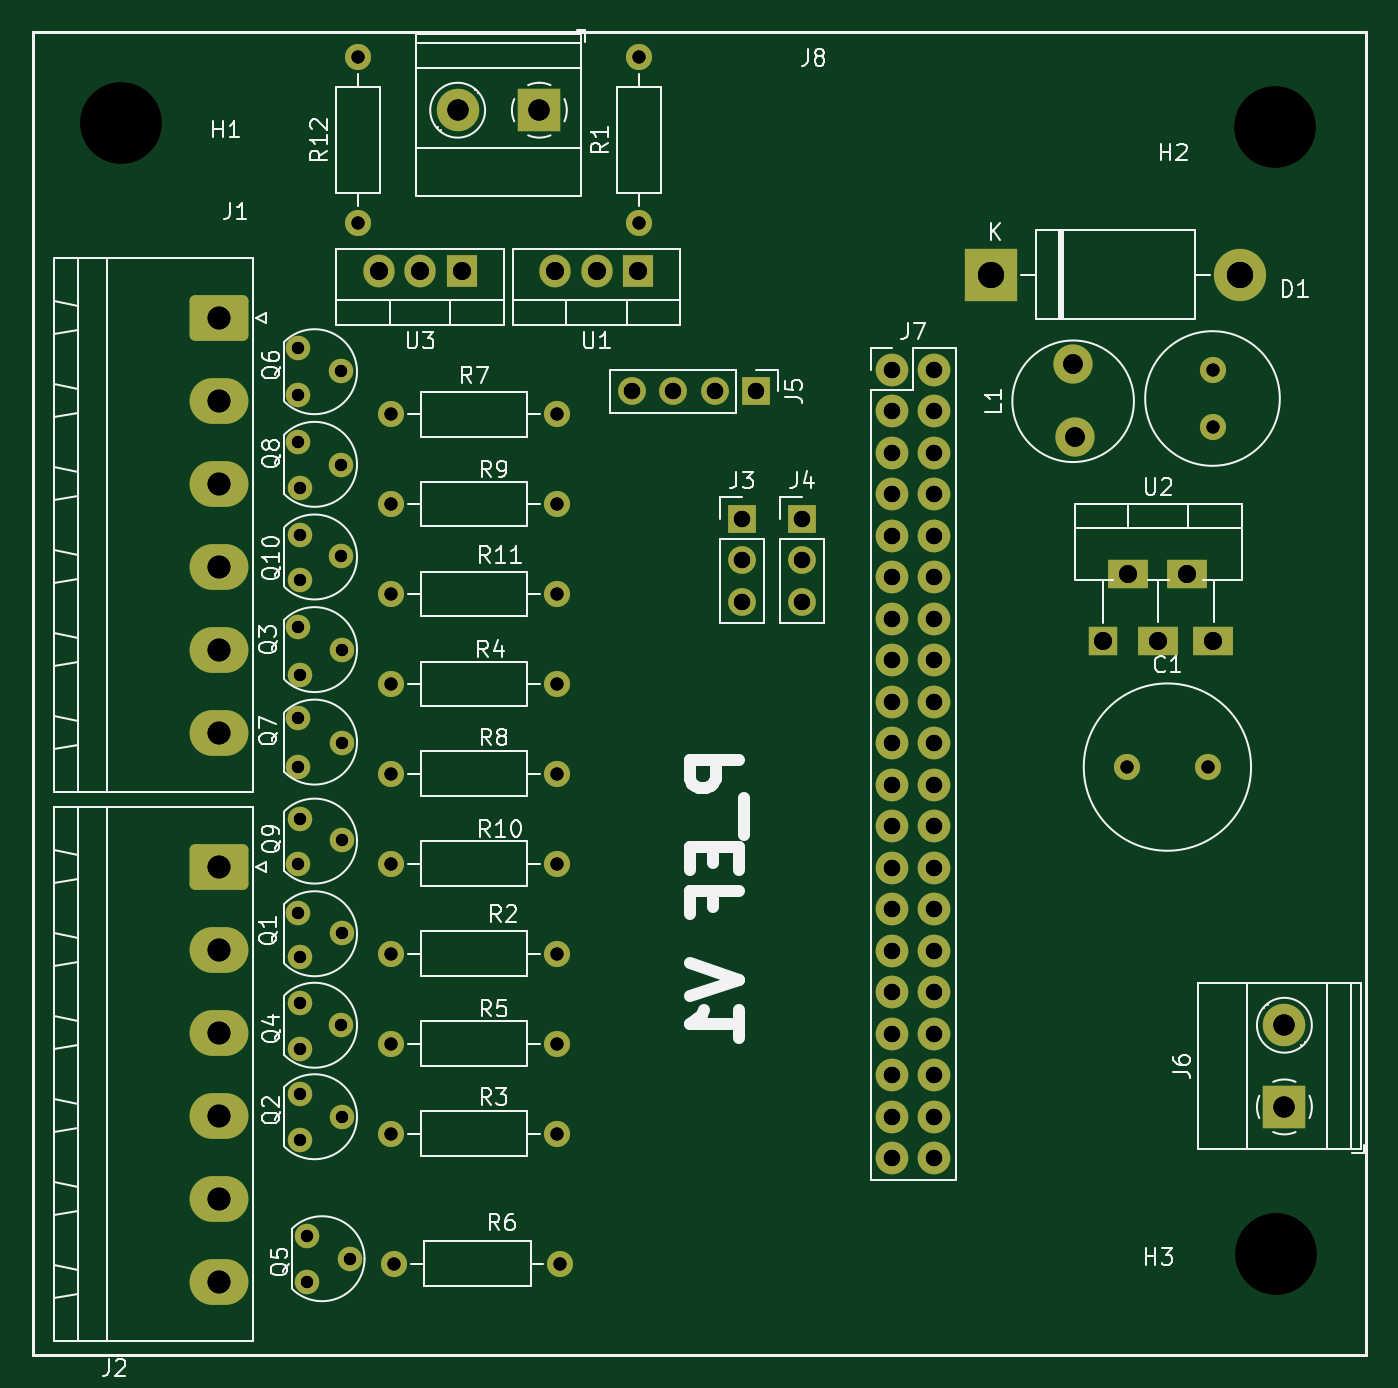
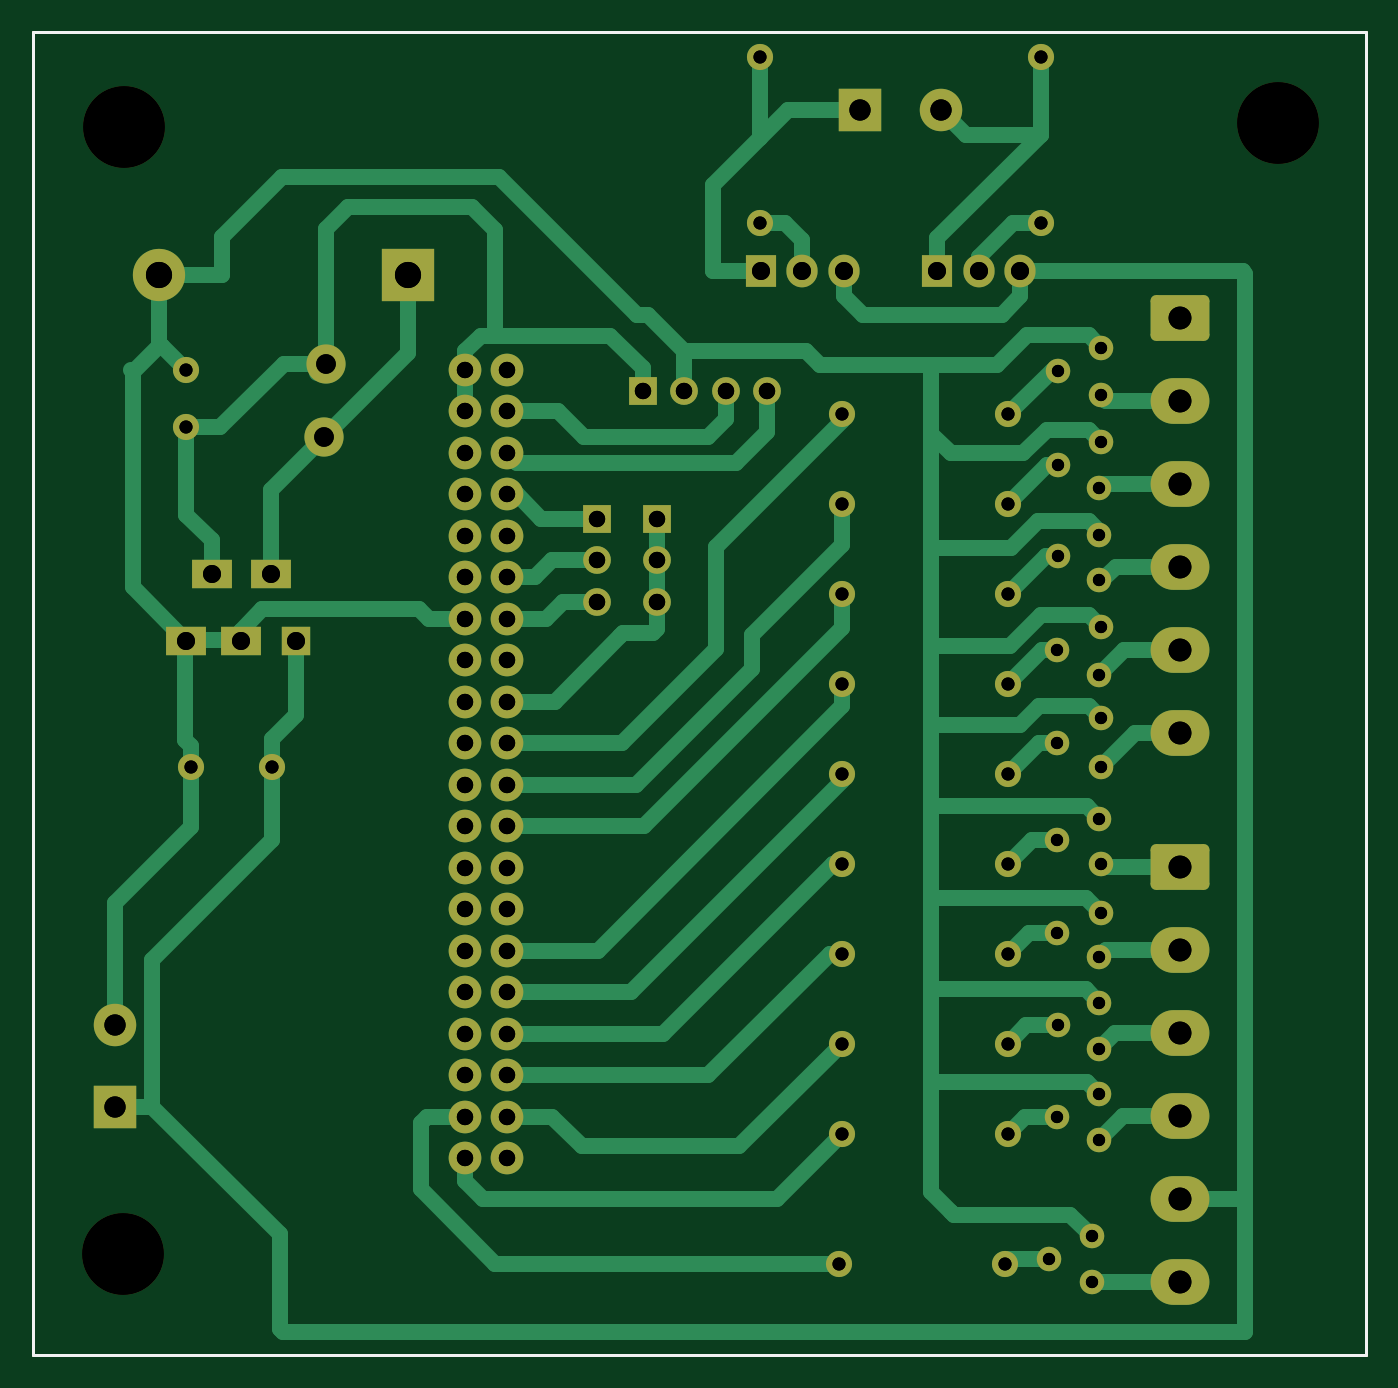
Circuit board: 13 layer files. Board 81.6 x 81.0 mm.
- drill: PEF-NPTH.drl (441 bytes)
- drill: PEF-PTH.drl (3008 bytes)
- bottom_copper: PEF2-B_Cu.gbr (23379 bytes)
- bottom_mask: PEF2-B_Mask.gbr (6308 bytes)
- paste: PEF2-B_Paste.gbr (756 bytes)
- bottom_silk: PEF2-B_Silkscreen.gbr (757 bytes)
- outline: PEF2-Edge_Cuts.gbr (729 bytes)
- top_copper: PEF2-F_Cu.gbr (11048 bytes)
- top_mask: PEF2-F_Mask.gbr (6308 bytes)
- paste: PEF2-F_Paste.gbr (756 bytes)
- top_silk: PEF2-F_Silkscreen.gbr (42887 bytes)
- drill: PEF2-NPTH.drl (441 bytes)
- drill: PEF2-PTH.drl (3008 bytes)

=== drill: PEF-NPTH.drl ===
M48
; DRILL file {KiCad 6.0.11-2627ca5db0~126~ubuntu20.04.1} date vie 28 jul 2023 13:12:45
; FORMAT={-:-/ absolute / inch / decimal}
; #@! TF.CreationDate,2023-07-28T13:12:45-03:00
; #@! TF.GenerationSoftware,Kicad,Pcbnew,6.0.11-2627ca5db0~126~ubuntu20.04.1
; #@! TF.FileFunction,NonPlated,1,2,NPTH
FMAT,2
INCH
; #@! TA.AperFunction,NonPlated,NPTH,ComponentDrill
T1C0.1969
%
G90
G05
T1
X0.7008Y-0.7087
X3.4803Y-0.7165
X3.4843Y-3.4331
T0
M30

=== drill: PEF-PTH.drl ===
M48
; DRILL file {KiCad 6.0.11-2627ca5db0~126~ubuntu20.04.1} date vie 28 jul 2023 13:12:45
; FORMAT={-:-/ absolute / inch / decimal}
; #@! TF.CreationDate,2023-07-28T13:12:45-03:00
; #@! TF.GenerationSoftware,Kicad,Pcbnew,6.0.11-2627ca5db0~126~ubuntu20.04.1
; #@! TF.FileFunction,Plated,1,2,PTH
FMAT,2
INCH
; #@! TA.AperFunction,Plated,PTH,ComponentDrill
T1C0.0295
; #@! TA.AperFunction,Plated,PTH,ComponentDrill
T2C0.0315
; #@! TA.AperFunction,Plated,PTH,ComponentDrill
T3C0.0394
; #@! TA.AperFunction,Plated,PTH,ComponentDrill
T4C0.0433
; #@! TA.AperFunction,Plated,PTH,ComponentDrill
T5C0.0472
; #@! TA.AperFunction,Plated,PTH,ComponentDrill
T6C0.0512
; #@! TA.AperFunction,Plated,PTH,ComponentDrill
T7C0.0551
; #@! TA.AperFunction,Plated,PTH,ComponentDrill
T8C0.0630
%
G90
G05
T1
X1.1276Y-1.2492
X1.1276Y-1.3634
X1.1276Y-1.4764
X1.1276Y-1.9228
X1.1276Y-2.1417
X1.1276Y-2.2598
X1.1276Y-2.4945
X1.1276Y-2.6114
X1.1315Y-1.5866
X1.1315Y-1.6996
X1.1315Y-1.8098
X1.1315Y-2.037
X1.1315Y-2.3843
X1.1315Y-2.7177
X1.1315Y-2.828
X1.1315Y-2.9382
X1.1315Y-3.0484
X1.1315Y-3.1587
X1.1496Y-3.3906
X1.1496Y-3.5008
X1.2299Y-1.3043
X1.2299Y-1.5315
X1.2299Y-1.7508
X1.2299Y-2.8819
X1.2339Y-1.978
X1.2339Y-2.2008
X1.2339Y-2.4354
X1.2339Y-2.6587
X1.2339Y-3.1024
X1.252Y-3.4457
T2
X1.2717Y-0.5488
X1.2717Y-0.9488
X1.3512Y-1.4094
X1.3512Y-1.6261
X1.3512Y-1.8428
X1.3512Y-2.0595
X1.3512Y-2.2762
X1.3512Y-2.4929
X1.3512Y-2.7095
X1.3512Y-2.9262
X1.3512Y-3.1429
X1.3591Y-3.4567
X1.7512Y-1.4094
X1.7512Y-1.6261
X1.7512Y-1.8428
X1.7512Y-2.0595
X1.7512Y-2.2762
X1.7512Y-2.4929
X1.7512Y-2.7095
X1.7512Y-2.9262
X1.7512Y-3.1429
X1.7591Y-3.4567
X1.9488Y-0.5488
X1.9488Y-0.9488
X3.1236Y-2.2598
X3.3205Y-2.2598
X3.3307Y-1.3028
X3.3307Y-1.4406
T3
X1.9313Y-1.3543
X2.0313Y-1.3543
X2.1313Y-1.3543
X2.1967Y-1.6614
X2.1967Y-1.7614
X2.1967Y-1.8614
X2.2313Y-1.3543
X2.3415Y-1.6614
X2.3415Y-1.7614
X2.3415Y-1.8614
X2.5591Y-1.3022
X2.5591Y-1.4022
X2.5591Y-1.5022
X2.5591Y-1.6022
X2.5591Y-1.7022
X2.5591Y-1.8022
X2.5591Y-1.9022
X2.5591Y-2.0022
X2.5591Y-2.1022
X2.5591Y-2.2022
X2.5591Y-2.3022
X2.5591Y-2.4022
X2.5591Y-2.5022
X2.5591Y-2.6022
X2.5591Y-2.7022
X2.5591Y-2.8022
X2.5591Y-2.9022
X2.5591Y-3.0022
X2.5591Y-3.1022
X2.5591Y-3.2022
X2.6591Y-1.3022
X2.6591Y-1.4022
X2.6591Y-1.5022
X2.6591Y-1.6022
X2.6591Y-1.7022
X2.6591Y-1.8022
X2.6591Y-1.9022
X2.6591Y-2.0022
X2.6591Y-2.1022
X2.6591Y-2.2022
X2.6591Y-2.3022
X2.6591Y-2.4022
X2.6591Y-2.5022
X2.6591Y-2.6022
X2.6591Y-2.7022
X2.6591Y-2.8022
X2.6591Y-2.9022
X2.6591Y-3.0022
X2.6591Y-3.1022
X2.6591Y-3.2022
T4
X1.3213Y-1.0652
X1.4213Y-1.0652
X1.5213Y-1.0652
X1.7465Y-1.0652
X1.8465Y-1.0652
X1.9465Y-1.0652
X3.0661Y-1.9567
X3.1262Y-1.7943
X3.2Y-1.9567
X3.2689Y-1.7943
X3.3319Y-1.9567
T5
X2.9949Y-1.2878
X2.9988Y-1.465
T6
X1.5118Y-0.677
X1.7087Y-0.677
X3.5039Y-2.8819
X3.5039Y-3.0787
T7
X0.9361Y-1.1772
X0.9361Y-1.3772
X0.9361Y-1.5772
X0.9361Y-1.7772
X0.9361Y-1.9772
X0.9361Y-2.1772
X0.9361Y-2.5
X0.9361Y-2.7
X0.9361Y-2.9
X0.9361Y-3.1
X0.9361Y-3.3
X0.9361Y-3.5
T8
X2.7969Y-1.0736
X3.3969Y-1.0736
T0
M30

=== bottom_copper: PEF2-B_Cu.gbr (23379 bytes, source omitted) ===
=== bottom_mask: PEF2-B_Mask.gbr (6308 bytes, source omitted) ===
=== paste: PEF2-B_Paste.gbr ===
%TF.GenerationSoftware,KiCad,Pcbnew,6.0.11-2627ca5db0~126~ubuntu20.04.1*%
%TF.CreationDate,2023-07-28T15:03:06-03:00*%
%TF.ProjectId,PEF2,50454632-2e6b-4696-9361-645f70636258,rev?*%
%TF.SameCoordinates,Original*%
%TF.FileFunction,Paste,Bot*%
%TF.FilePolarity,Positive*%
%FSLAX46Y46*%
G04 Gerber Fmt 4.6, Leading zero omitted, Abs format (unit mm)*
G04 Created by KiCad (PCBNEW 6.0.11-2627ca5db0~126~ubuntu20.04.1) date 2023-07-28 15:03:06*
%MOMM*%
%LPD*%
G01*
G04 APERTURE LIST*
%TA.AperFunction,Profile*%
%ADD10C,0.200000*%
%TD*%
G04 APERTURE END LIST*
D10*
X12400000Y-12400000D02*
X94000000Y-12400000D01*
X94000000Y-12400000D02*
X94000000Y-93400000D01*
X94000000Y-93400000D02*
X12400000Y-93400000D01*
X12400000Y-93400000D02*
X12400000Y-12400000D01*
M02*

=== bottom_silk: PEF2-B_Silkscreen.gbr ===
%TF.GenerationSoftware,KiCad,Pcbnew,6.0.11-2627ca5db0~126~ubuntu20.04.1*%
%TF.CreationDate,2023-07-28T15:03:06-03:00*%
%TF.ProjectId,PEF2,50454632-2e6b-4696-9361-645f70636258,rev?*%
%TF.SameCoordinates,Original*%
%TF.FileFunction,Legend,Bot*%
%TF.FilePolarity,Positive*%
%FSLAX46Y46*%
G04 Gerber Fmt 4.6, Leading zero omitted, Abs format (unit mm)*
G04 Created by KiCad (PCBNEW 6.0.11-2627ca5db0~126~ubuntu20.04.1) date 2023-07-28 15:03:06*
%MOMM*%
%LPD*%
G01*
G04 APERTURE LIST*
%TA.AperFunction,Profile*%
%ADD10C,0.200000*%
%TD*%
G04 APERTURE END LIST*
D10*
X12400000Y-12400000D02*
X94000000Y-12400000D01*
X94000000Y-12400000D02*
X94000000Y-93400000D01*
X94000000Y-93400000D02*
X12400000Y-93400000D01*
X12400000Y-93400000D02*
X12400000Y-12400000D01*
M02*

=== outline: PEF2-Edge_Cuts.gbr ===
%TF.GenerationSoftware,KiCad,Pcbnew,6.0.11-2627ca5db0~126~ubuntu20.04.1*%
%TF.CreationDate,2023-07-28T15:03:06-03:00*%
%TF.ProjectId,PEF2,50454632-2e6b-4696-9361-645f70636258,rev?*%
%TF.SameCoordinates,Original*%
%TF.FileFunction,Profile,NP*%
%FSLAX46Y46*%
G04 Gerber Fmt 4.6, Leading zero omitted, Abs format (unit mm)*
G04 Created by KiCad (PCBNEW 6.0.11-2627ca5db0~126~ubuntu20.04.1) date 2023-07-28 15:03:06*
%MOMM*%
%LPD*%
G01*
G04 APERTURE LIST*
%TA.AperFunction,Profile*%
%ADD10C,0.200000*%
%TD*%
G04 APERTURE END LIST*
D10*
X12400000Y-12400000D02*
X94000000Y-12400000D01*
X94000000Y-12400000D02*
X94000000Y-93400000D01*
X94000000Y-93400000D02*
X12400000Y-93400000D01*
X12400000Y-93400000D02*
X12400000Y-12400000D01*
M02*

=== top_copper: PEF2-F_Cu.gbr (11048 bytes, source omitted) ===
=== top_mask: PEF2-F_Mask.gbr (6308 bytes, source omitted) ===
=== paste: PEF2-F_Paste.gbr ===
%TF.GenerationSoftware,KiCad,Pcbnew,6.0.11-2627ca5db0~126~ubuntu20.04.1*%
%TF.CreationDate,2023-07-28T15:03:06-03:00*%
%TF.ProjectId,PEF2,50454632-2e6b-4696-9361-645f70636258,rev?*%
%TF.SameCoordinates,Original*%
%TF.FileFunction,Paste,Top*%
%TF.FilePolarity,Positive*%
%FSLAX46Y46*%
G04 Gerber Fmt 4.6, Leading zero omitted, Abs format (unit mm)*
G04 Created by KiCad (PCBNEW 6.0.11-2627ca5db0~126~ubuntu20.04.1) date 2023-07-28 15:03:06*
%MOMM*%
%LPD*%
G01*
G04 APERTURE LIST*
%TA.AperFunction,Profile*%
%ADD10C,0.200000*%
%TD*%
G04 APERTURE END LIST*
D10*
X12400000Y-12400000D02*
X94000000Y-12400000D01*
X94000000Y-12400000D02*
X94000000Y-93400000D01*
X94000000Y-93400000D02*
X12400000Y-93400000D01*
X12400000Y-93400000D02*
X12400000Y-12400000D01*
M02*

=== top_silk: PEF2-F_Silkscreen.gbr (42887 bytes, source omitted) ===
=== drill: PEF2-NPTH.drl ===
M48
; DRILL file {KiCad 6.0.11-2627ca5db0~126~ubuntu20.04.1} date vie 28 jul 2023 15:03:17
; FORMAT={-:-/ absolute / inch / decimal}
; #@! TF.CreationDate,2023-07-28T15:03:17-03:00
; #@! TF.GenerationSoftware,Kicad,Pcbnew,6.0.11-2627ca5db0~126~ubuntu20.04.1
; #@! TF.FileFunction,NonPlated,1,2,NPTH
FMAT,2
INCH
; #@! TA.AperFunction,NonPlated,NPTH,ComponentDrill
T1C0.1969
%
G90
G05
T1
X0.7008Y-0.7087
X3.4803Y-0.7165
X3.4843Y-3.4331
T0
M30

=== drill: PEF2-PTH.drl ===
M48
; DRILL file {KiCad 6.0.11-2627ca5db0~126~ubuntu20.04.1} date vie 28 jul 2023 15:03:17
; FORMAT={-:-/ absolute / inch / decimal}
; #@! TF.CreationDate,2023-07-28T15:03:17-03:00
; #@! TF.GenerationSoftware,Kicad,Pcbnew,6.0.11-2627ca5db0~126~ubuntu20.04.1
; #@! TF.FileFunction,Plated,1,2,PTH
FMAT,2
INCH
; #@! TA.AperFunction,Plated,PTH,ComponentDrill
T1C0.0295
; #@! TA.AperFunction,Plated,PTH,ComponentDrill
T2C0.0315
; #@! TA.AperFunction,Plated,PTH,ComponentDrill
T3C0.0394
; #@! TA.AperFunction,Plated,PTH,ComponentDrill
T4C0.0433
; #@! TA.AperFunction,Plated,PTH,ComponentDrill
T5C0.0472
; #@! TA.AperFunction,Plated,PTH,ComponentDrill
T6C0.0512
; #@! TA.AperFunction,Plated,PTH,ComponentDrill
T7C0.0551
; #@! TA.AperFunction,Plated,PTH,ComponentDrill
T8C0.0630
%
G90
G05
T1
X1.1276Y-1.2492
X1.1276Y-1.3634
X1.1276Y-1.4764
X1.1276Y-1.9228
X1.1276Y-2.1417
X1.1276Y-2.2598
X1.1276Y-2.4945
X1.1276Y-2.6114
X1.1315Y-1.5866
X1.1315Y-1.6996
X1.1315Y-1.8098
X1.1315Y-2.037
X1.1315Y-2.3843
X1.1315Y-2.7177
X1.1315Y-2.828
X1.1315Y-2.9382
X1.1315Y-3.0484
X1.1315Y-3.1587
X1.1496Y-3.3906
X1.1496Y-3.5008
X1.2299Y-1.3043
X1.2299Y-1.5315
X1.2299Y-1.7508
X1.2299Y-2.8819
X1.2339Y-1.978
X1.2339Y-2.2008
X1.2339Y-2.4354
X1.2339Y-2.6587
X1.2339Y-3.1024
X1.252Y-3.4457
T2
X1.2717Y-0.5488
X1.2717Y-0.9488
X1.3512Y-1.4094
X1.3512Y-1.6261
X1.3512Y-1.8428
X1.3512Y-2.0595
X1.3512Y-2.2762
X1.3512Y-2.4929
X1.3512Y-2.7095
X1.3512Y-2.9262
X1.3512Y-3.1429
X1.3591Y-3.4567
X1.7512Y-1.4094
X1.7512Y-1.6261
X1.7512Y-1.8428
X1.7512Y-2.0595
X1.7512Y-2.2762
X1.7512Y-2.4929
X1.7512Y-2.7095
X1.7512Y-2.9262
X1.7512Y-3.1429
X1.7591Y-3.4567
X1.9488Y-0.5488
X1.9488Y-0.9488
X3.1236Y-2.2598
X3.3205Y-2.2598
X3.3307Y-1.3028
X3.3307Y-1.4406
T3
X1.9313Y-1.3543
X2.0313Y-1.3543
X2.1313Y-1.3543
X2.1967Y-1.6614
X2.1967Y-1.7614
X2.1967Y-1.8614
X2.2313Y-1.3543
X2.3415Y-1.6614
X2.3415Y-1.7614
X2.3415Y-1.8614
X2.5591Y-1.3022
X2.5591Y-1.4022
X2.5591Y-1.5022
X2.5591Y-1.6022
X2.5591Y-1.7022
X2.5591Y-1.8022
X2.5591Y-1.9022
X2.5591Y-2.0022
X2.5591Y-2.1022
X2.5591Y-2.2022
X2.5591Y-2.3022
X2.5591Y-2.4022
X2.5591Y-2.5022
X2.5591Y-2.6022
X2.5591Y-2.7022
X2.5591Y-2.8022
X2.5591Y-2.9022
X2.5591Y-3.0022
X2.5591Y-3.1022
X2.5591Y-3.2022
X2.6591Y-1.3022
X2.6591Y-1.4022
X2.6591Y-1.5022
X2.6591Y-1.6022
X2.6591Y-1.7022
X2.6591Y-1.8022
X2.6591Y-1.9022
X2.6591Y-2.0022
X2.6591Y-2.1022
X2.6591Y-2.2022
X2.6591Y-2.3022
X2.6591Y-2.4022
X2.6591Y-2.5022
X2.6591Y-2.6022
X2.6591Y-2.7022
X2.6591Y-2.8022
X2.6591Y-2.9022
X2.6591Y-3.0022
X2.6591Y-3.1022
X2.6591Y-3.2022
T4
X1.3213Y-1.0652
X1.4213Y-1.0652
X1.5213Y-1.0652
X1.7465Y-1.0652
X1.8465Y-1.0652
X1.9465Y-1.0652
X3.0661Y-1.9567
X3.1262Y-1.7943
X3.2Y-1.9567
X3.2689Y-1.7943
X3.3319Y-1.9567
T5
X2.9949Y-1.2878
X2.9988Y-1.465
T6
X1.5118Y-0.677
X1.7087Y-0.677
X3.5039Y-2.8819
X3.5039Y-3.0787
T7
X0.9361Y-1.1772
X0.9361Y-1.3772
X0.9361Y-1.5772
X0.9361Y-1.7772
X0.9361Y-1.9772
X0.9361Y-2.1772
X0.9361Y-2.5
X0.9361Y-2.7
X0.9361Y-2.9
X0.9361Y-3.1
X0.9361Y-3.3
X0.9361Y-3.5
T8
X2.7969Y-1.0736
X3.3969Y-1.0736
T0
M30

